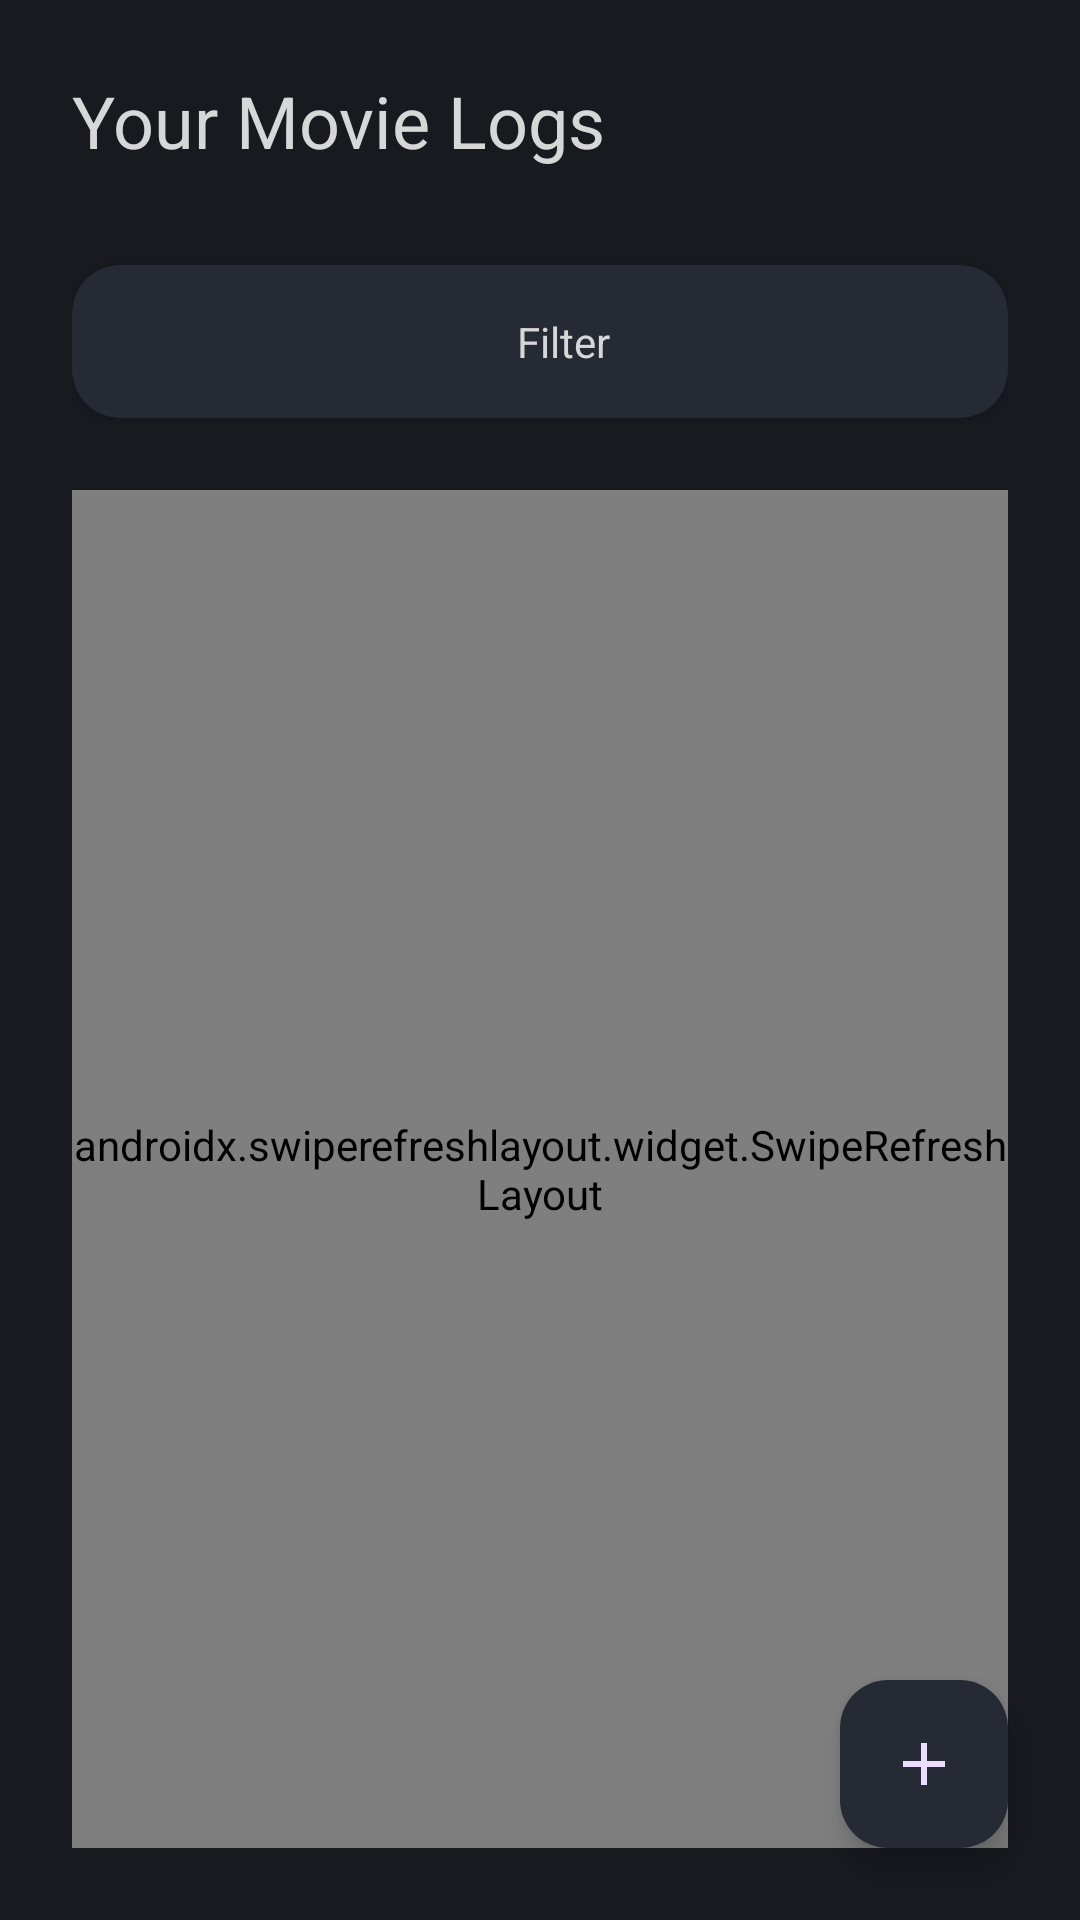

Android layout source for this screen:
<!-- AndroidManifest.xml: application theme Theme.Cinelog -->
<!-- res/layout/activity_home.xml -->
<?xml version="1.0" encoding="utf-8"?>
<FrameLayout xmlns:android="http://schemas.android.com/apk/res/android"
    xmlns:app="http://schemas.android.com/apk/res-auto"
    xmlns:tools="http://schemas.android.com/tools"
    android:layout_width="match_parent"
    android:layout_height="match_parent"
    android:background="@color/black">

    <LinearLayout
        android:layout_width="match_parent"
        android:layout_height="match_parent"
        android:orientation="vertical"
        android:padding="24dp"
        tools:context=".HomeActivity">

        <TextView
            android:layout_width="match_parent"
            android:layout_height="wrap_content"
            android:text="@string/your_movie_logs"
            android:textColor="@color/white"
            android:textSize="24sp" />

        <androidx.cardview.widget.CardView
            android:id="@+id/btn_filter"
            android:layout_width="match_parent"
            android:layout_height="wrap_content"
            android:layout_gravity="end"
            android:layout_marginTop="32dp"
            app:cardBackgroundColor="@color/blackSemiLight"
            app:cardCornerRadius="16dp">

            <LinearLayout
                android:layout_width="match_parent"
                android:layout_height="wrap_content"
                android:layout_margin="16dp"
                android:gravity="center_horizontal"
                android:orientation="horizontal">

                <ImageView
                    android:layout_width="wrap_content"
                    android:layout_height="wrap_content"
                    android:contentDescription="@string/filter"
                    android:src="@drawable/baseline_filter_list_24" />

                <TextView
                    android:layout_width="wrap_content"
                    android:layout_height="wrap_content"
                    android:layout_marginStart="16dp"
                    android:text="@string/filter"
                    android:textColor="@color/white" />

            </LinearLayout>

        </androidx.cardview.widget.CardView>

        <androidx.swiperefreshlayout.widget.SwipeRefreshLayout
            android:id="@+id/home_swipe"
            android:layout_width="match_parent"
            android:layout_height="match_parent"
            android:layout_marginTop="24dp">

            <FrameLayout
                android:layout_width="match_parent"
                android:layout_height="match_parent">

                <androidx.recyclerview.widget.RecyclerView
                    android:id="@+id/home_rv"
                    android:layout_width="match_parent"
                    android:layout_height="match_parent"
                    tools:listitem="@layout/list_item" />

                <TextView
                    android:id="@+id/tv_not_found"
                    android:layout_width="match_parent"
                    android:layout_height="match_parent"
                    android:text="@string/film_not_found"
                    android:textAlignment="center"
                    android:gravity="center"
                    android:visibility="gone"
                    android:textColor="@color/white"
                    android:textSize="16sp"/>
                <TextView
                    android:id="@+id/no_movie_data"
                    android:layout_width="match_parent"
                    android:layout_height="match_parent"
                    android:text="@string/no_films"
                    android:textAlignment="center"
                    android:gravity="center"
                    android:visibility="gone"
                    android:textColor="@color/white"
                    android:textSize="16sp"/>
            </FrameLayout>
        </androidx.swiperefreshlayout.widget.SwipeRefreshLayout>


    </LinearLayout>

    <com.google.android.material.floatingactionbutton.FloatingActionButton
        android:id="@+id/home_fab"
        android:layout_width="wrap_content"
        android:layout_height="wrap_content"
        android:layout_gravity="bottom|end"
        android:layout_margin="24dp"
        android:src="@drawable/baseline_add_24"
        android:backgroundTint="@color/blackSemiLight"/>
</FrameLayout>
<!-- res/layout/list_item.xml (included above) -->
<?xml version="1.0" encoding="utf-8"?>
<LinearLayout xmlns:android="http://schemas.android.com/apk/res/android"
    xmlns:app="http://schemas.android.com/apk/res-auto"
    xmlns:tools="http://schemas.android.com/tools"
    android:layout_width="match_parent"
    android:layout_height="wrap_content"
    android:background="@color/black"
    android:orientation="horizontal"
    android:paddingVertical="12dp">

    <com.google.android.material.imageview.ShapeableImageView
        android:id="@+id/item_cover"
        android:layout_width="0dp"
        android:layout_height="224dp"
        android:layout_weight="1"
        android:contentDescription="@string/poster"
        android:scaleType="centerCrop"
        android:src="@drawable/mando"
        app:shapeAppearanceOverlay="@style/roundedImageView" />

    <LinearLayout
        android:layout_width="0dp"
        android:layout_height="wrap_content"
        android:layout_marginStart="16dp"
        android:layout_weight="1"
        android:orientation="vertical">

        <TextView
            android:id="@+id/item_title"
            android:layout_width="match_parent"
            android:layout_height="wrap_content"
            android:maxLines="2"
            android:textColor="@color/white"
            android:textSize="18sp"
            android:textStyle="bold"
            tools:text="Mandalorian Season 2" />

        <TextView
            android:id="@+id/item_genre"
            android:layout_width="match_parent"
            android:layout_height="wrap_content"
            android:layout_marginTop="8dp"
            android:textColor="@color/blackLight"
            tools:text="Action" />

        <LinearLayout
            android:layout_width="match_parent"
            android:layout_height="wrap_content"
            android:gravity="center_vertical"
            android:orientation="horizontal">

            <com.google.android.material.chip.Chip
                android:id="@+id/item_year"
                android:layout_width="wrap_content"
                android:layout_height="wrap_content"
                android:layout_marginTop="8dp"
                android:layout_marginEnd="12dp"
                android:textColor="@color/white"
                app:chipBackgroundColor="@color/blackSemiLight"
                app:chipStrokeColor="@color/blackSemiLight"
                tools:text="2017" />

            <LinearLayout
                android:layout_width="wrap_content"
                android:layout_height="wrap_content"
                android:layout_gravity="center_vertical"
                android:layout_marginTop="8dp"
                android:background="@drawable/rounded"
                android:gravity="center_vertical"
                android:paddingHorizontal="12dp"
                android:paddingVertical="4dp">

                <ImageView
                    android:layout_width="wrap_content"
                    android:layout_height="wrap_content"
                    android:layout_marginEnd="4dp"
                    android:src="@drawable/baseline_star_24" />

                <TextView
                    android:id="@+id/item_rating"
                    android:layout_width="wrap_content"
                    android:layout_height="wrap_content"
                    android:textColor="@color/white"
                    tools:text="9.8" />
            </LinearLayout>
        </LinearLayout>

        <com.google.android.material.chip.Chip
            android:id="@+id/item_rewawtch"
            android:layout_width="wrap_content"
            android:layout_height="wrap_content"
            android:layout_marginTop="8dp"
            android:text="@string/rewwatch"
            android:textColor="@color/white"
            app:chipBackgroundColor="@android:color/holo_red_dark"
            app:chipStrokeColor="@android:color/holo_red_dark" />


        <TextView
            android:id="@+id/item_watch_date"
            android:layout_width="match_parent"
            android:layout_height="wrap_content"
            android:layout_marginTop="12dp"
            android:textColor="@color/blackLight"
            tools:text="Watch Date: 01/01/2023" />
    </LinearLayout>
</LinearLayout>
<!-- resources referenced by this layout -->
<resources>
  <color name="black">#181a20</color>
  <color name="blackLight">#606268</color>
  <color name="blackSemiLight">#262a34</color>
  <color name="white">#d7d7d8</color>
  <!-- drawable baseline_add_24 (drawable) -->
  <vector xmlns:android="http://schemas.android.com/apk/res/android"
      android:width="24dp"
      android:height="24dp"
      android:tint="#1E1F26"
      android:viewportWidth="24"
      android:viewportHeight="24">
      <path
          android:fillColor="@android:color/white"
          android:pathData="M19,13h-6v6h-2v-6H5v-2h6V5h2v6h6v2z" />
  </vector>
  <!-- drawable baseline_star_24 (drawable) -->
  <vector xmlns:android="http://schemas.android.com/apk/res/android"
      android:width="24dp"
      android:height="24dp"
      android:tint="#F7D217"
      android:viewportWidth="24"
      android:viewportHeight="24">
      <path
          android:fillColor="@android:color/white"
          android:pathData="M12,17.27L18.18,21l-1.64,-7.03L22,9.24l-7.19,-0.61L12,2 9.19,8.63 2,9.24l5.46,4.73L5.82,21z" />
  </vector>
  <!-- drawable mando: jpg bitmap (drawable, 327950 bytes) -->
  <!-- drawable rounded (drawable) -->
  <?xml version="1.0" encoding="utf-8"?>
  <shape xmlns:android="http://schemas.android.com/apk/res/android">
  
      <solid android:color="@color/blackSemiLight" />
      <stroke android:color="@color/blackSemiLight" />
      <corners android:radius="8dp" />
  </shape>
  <string name="film_not_found">Film not found. Swipe down to refresh</string>
  <string name="filter">Filter</string>
  <string name="no_films">No movies watched</string>
  <string name="poster">Poster</string>
  <string name="rewwatch">Rewatch</string>
  <string name="your_movie_logs">Your Movie Logs</string>
  <style name="roundedImageView" parent="">
          <item name="cornerFamily">rounded</item>
          <item name="cornerSize">15%</item>
      </style>
  <style name="Theme.Cinelog" parent="Base.Theme.Cinelog" />
  <style name="Base.Theme.Cinelog" parent="Theme.Material3.Dark.NoActionBar">
          
          <item name="colorPrimary">@color/white</item>
          <item name="colorAccent">@color/white</item>
          <item name="android:colorSecondary">@color/white</item>
          <item name="android:statusBarColor">@color/black</item>
          <item name="android:windowLightStatusBar">false</item>
      </style>
</resources>
